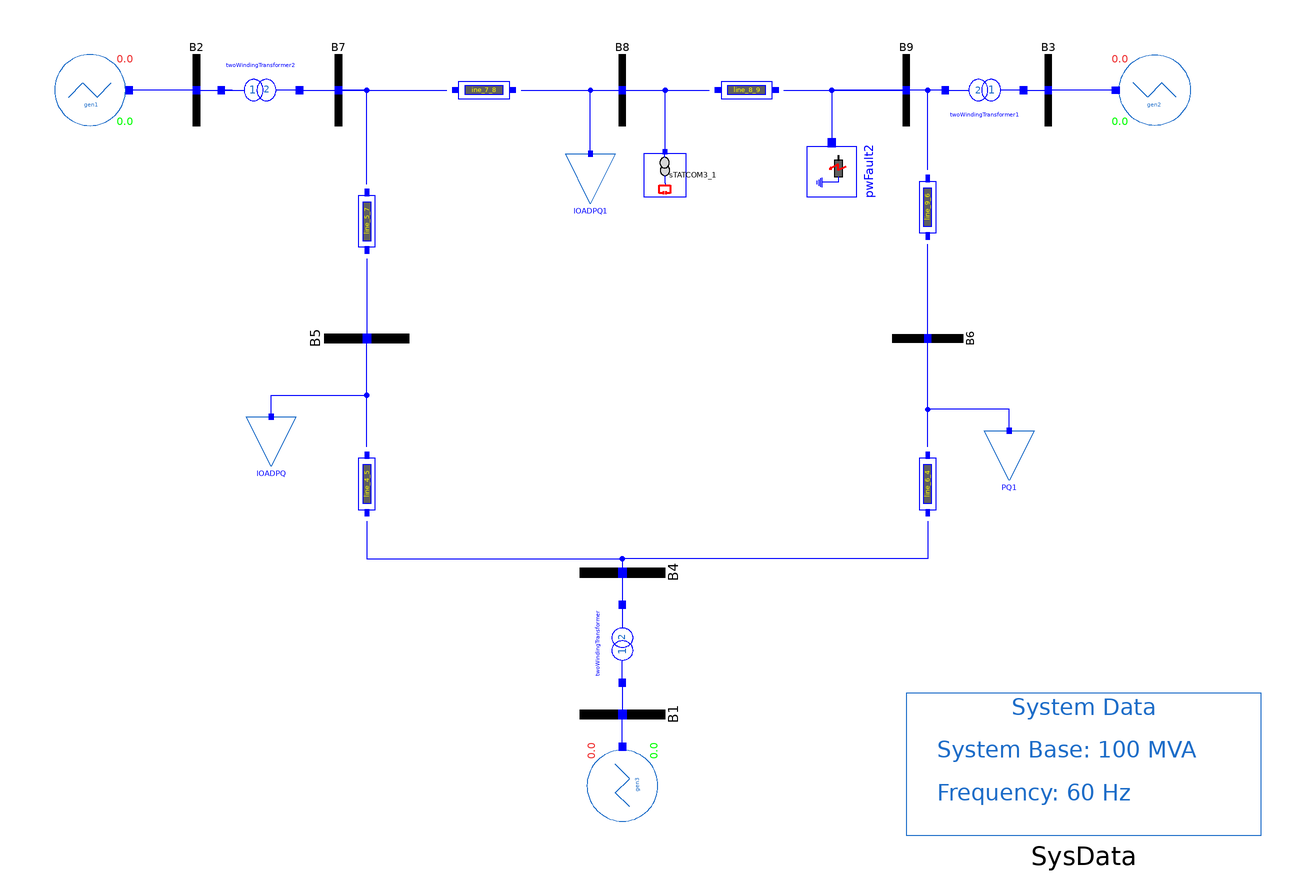

This picture is the connection diagram that the Modelica source below describes through its graphical annotations.

model IEEE_9_Buses_Statcom
  import Modelica.Constants.pi;
  OpenIPSL.Electrical.Branches.PSAT.TwoWindingTransformer twoWindingTransformer(
    kT=16.5/230,
    x=0.0576,
    r=0,
    V_b=16.5,
    Vn=16.5) annotation (Placement(transformation(
        extent={{-10,-10},{10,10}},
        rotation=90,
        origin={0,-66})));
  OpenIPSL.Electrical.Branches.PwLine line_6_4(
    R=0.017,
    X=0.092,
    G=0,
    B=0.079) annotation (Placement(transformation(
        extent={{-9,-6},{9,6}},
        rotation=90,
        origin={86,-21})));
  OpenIPSL.Electrical.Branches.PwLine line_4_5(
    G=0,
    R=0.01,
    X=0.085,
    B=0.088) annotation (Placement(transformation(
        extent={{-9,-6},{9,6}},
        rotation=90,
        origin={-72,-21})));
  OpenIPSL.Electrical.Loads.PSAT.VoltDependant lOADPQ(
    V_b=230,
    V_0=0.997968971576412,
    angle_0=-0.069547629203294*180/pi,
    P_0=1.25*SysData.S_b,
    Q_0=0.5*SysData.S_b) annotation (Placement(transformation(
        extent={{-7,-7},{7,7}},
        rotation=0,
        origin={-99,-9})));
  OpenIPSL.Electrical.Loads.PSAT.VoltDependant PQ1(
    V_b=230,
    V_0=1.014662489636656,
    angle_0=-0.064300235023830*180/pi,
    P_0=0.9*SysData.S_b,
    Q_0=0.3*SysData.S_b) annotation (Placement(transformation(
        extent={{-7,-7},{7,7}},
        rotation=0,
        origin={109,-13})));
  OpenIPSL.Electrical.Branches.PwLine line_9_6(
    G=0,
    R=0.039,
    X=0.170,
    B=0.179) annotation (Placement(transformation(
        extent={{-9,-6},{9,6}},
        rotation=90,
        origin={86,57})));
  OpenIPSL.Electrical.Branches.PwLine line_5_7(
    G=0,
    R=0.032,
    X=0.161,
    B=0.153) annotation (Placement(transformation(
        extent={{-9,-6},{9,6}},
        rotation=90,
        origin={-72,53})));
  OpenIPSL.Electrical.Branches.PwLine line_8_9(
    G=0,
    R=0.0119,
    X=0.1008,
    B=0.1045) annotation (Placement(transformation(
        extent={{-9,-6.00001},{9.00001,6.00001}},
        rotation=0,
        origin={35,90})));
  OpenIPSL.Electrical.Branches.PSAT.TwoWindingTransformer twoWindingTransformer1(
    r=0,
    kT=13.8/230,
    x=0.0586,
    V_b=13.8,
    Vn=13.8) annotation (Placement(transformation(
        extent={{-10,-10},{10,10}},
        rotation=180,
        origin={102,90})));
  OpenIPSL.Electrical.Branches.PSAT.TwoWindingTransformer twoWindingTransformer2(
    r=0,
    kT=18/230,
    x=0.0625,
    Sn=100,
    V_b=18,
    Vn=18) annotation (Placement(transformation(
        extent={{-10,-10},{10,10}},
        rotation=0,
        origin={-102,90})));
  OpenIPSL.Electrical.Loads.PSAT.VoltDependant lOADPQ1(
    V_0=1.025,
    angle_0=0.011660880329004*180/pi,
    V_b=230,
    P_0=1*SysData.S_b,
    Q_0=0.35*SysData.S_b) annotation (Placement(transformation(
        extent={{-7,-7},{7,7}},
        rotation=0,
        origin={-9,65})));
  OpenIPSL.Electrical.FACTS.PSAT.STATCOM sTATCOM3_1(
    Qg=0.128730182132440,
    Tr=0.1,
    Sn=100,
    fn=60,
    V_0=1.025,
    Vbus=230,
    Vn=230,
    Sb=SysData.S_b,
    angle_0=0.011660880329004*180/pi,
    i_Min=-0.8,
    Kr=100,
    i_Max=1.2) annotation (Placement(transformation(
        extent={{-6,-6},{6,6}},
        rotation=90,
        origin={12,66})));
  OpenIPSL.Electrical.Buses.Bus B2 annotation (Placement(transformation(extent={{-130,80},{-110,100}})));
  OpenIPSL.Electrical.Buses.Bus B7 annotation (Placement(transformation(extent={{-90,80},{-70,100}})));
  OpenIPSL.Electrical.Buses.Bus B8(V_0=1.025) annotation (Placement(transformation(
        extent={{-10,-10},{10,10}},
        rotation=0,
        origin={0,90})));
  OpenIPSL.Electrical.Buses.Bus B9 annotation (Placement(transformation(extent={{70,80},{90,100}})));
  OpenIPSL.Electrical.Buses.Bus B3 annotation (Placement(transformation(extent={{110,80},{130,100}})));
  OpenIPSL.Electrical.Buses.Bus B6 annotation (Placement(transformation(
        extent={{-10,-10},{10,10}},
        rotation=-90,
        origin={86,20})));
  OpenIPSL.Electrical.Buses.Bus B5 annotation (Placement(transformation(
        extent={{-12,-12},{12,12}},
        rotation=90,
        origin={-72,20})));
  OpenIPSL.Electrical.Buses.Bus B4 annotation (Placement(transformation(
        extent={{-12,-12},{12,12}},
        rotation=-90,
        origin={0,-46})));
  OpenIPSL.Electrical.Buses.Bus B1 annotation (Placement(transformation(
        extent={{-12,-12},{12,12}},
        rotation=-90,
        origin={0,-86})));
  OpenIPSL.Electrical.Branches.PwLine ine_7_8(
    R=0.0085,
    X=0.072,
    G=0,
    B=0.0745,
    t2=110,
    t1=30,
    opening=1) annotation (Placement(transformation(extent={{-48,84},{-30,96}})));
  Generation_Groups.Gen1 gen1(
    V_b=18,
    V_0=1.025,
    height_1=0.05,
    tstart_1=2,
    angle_0=0.160490018910725*180/pi,
    P_0=1.63*SysData.S_b,
    Q_0=0.001552891584958*SysData.S_b,
    refdisturb_1=false) annotation (Placement(transformation(extent={{-160,80},{-140,100}})));
  Generation_Groups.Gen2 gen2(
    V_b=13.8,
    V_0=1.025,
    height_2=0.05,
    tstart_2=2,
    refdisturb_2=false,
    P_0=0.85*SysData.S_b,
    Q_0=-0.163501111031896*SysData.S_b,
    angle_0=0.080629575357894*180/pi) annotation (Placement(transformation(extent={{160,80},{140,100}})));
  Generation_Groups.Gen3 gen3(
    V_0=1.040000000000000,
    angle_0=0,
    height_3=0.05,
    tstart_3=2,
    refdisturb_3=false,
    V_b=16.5,
    Q_0=0.248141030193284*SysData.S_b,
    P_0=0.715870954698346*SysData.S_b) annotation (Placement(transformation(
        extent={{-10,-10},{10,10}},
        rotation=90,
        origin={0,-106})));
  inner OpenIPSL.Electrical.SystemBase SysData(S_b=100, fn=60) annotation (Placement(transformation(extent={{80,-120},{180,-80}})));
  OpenIPSL.Electrical.Events.PwFault pwFault2(
    X=0.01,
    R=0.01,
    t1=3,
    t2=3.1) annotation (Placement(transformation(
        extent={{-7,-7},{7,7}},
        rotation=270,
        origin={59,67})));
equation
  connect(line_5_7.n, B7.p) annotation (Line(
      points={{-72,63.5},{-72,90},{-80,90}},
      color={0,0,255},
      smooth=Smooth.None));
  connect(twoWindingTransformer1.n, B9.p) annotation (Line(
      points={{91,90},{80,90}},
      color={0,0,255},
      smooth=Smooth.None));
  connect(line_9_6.n, B9.p) annotation (Line(
      points={{86,67.5},{86,90},{80,90}},
      color={0,0,255},
      smooth=Smooth.None));
  connect(twoWindingTransformer1.p, B3.p) annotation (Line(
      points={{113,90},{120,90}},
      color={0,0,255},
      smooth=Smooth.None));
  connect(line_6_4.n, B6.p) annotation (Line(
      points={{86,-10.5},{86,20}},
      color={0,0,255},
      smooth=Smooth.None));
  connect(B6.p, line_9_6.p) annotation (Line(
      points={{86,20},{86,46.5}},
      color={0,0,255},
      smooth=Smooth.None));
  connect(line_4_5.n, B5.p) annotation (Line(
      points={{-72,-10.5},{-72,20}},
      color={0,0,255},
      smooth=Smooth.None));
  connect(line_5_7.p, B5.p) annotation (Line(
      points={{-72,42.5},{-72,20}},
      color={0,0,255},
      smooth=Smooth.None));
  connect(twoWindingTransformer.p, B1.p) annotation (Line(
      points={{0,-77},{0,-86}},
      color={0,0,255},
      smooth=Smooth.None));
  connect(B7.p, ine_7_8.p) annotation (Line(points={{-80,90},{-64,90},{-49.5,90}}, color={0,0,255}));
  connect(ine_7_8.n, B8.p) annotation (Line(points={{-28.5,90},{-28.5,90},{0,90}}, color={0,0,255}));
  connect(B2.p, gen1.pwPin) annotation (Line(points={{-120,90},{-139,90}}, color={0,0,255}));
  connect(B2.p, twoWindingTransformer2.p) annotation (Line(points={{-120,90},{-110,90},{-113,90}}, color={0,0,255}));
  connect(twoWindingTransformer2.n, B7.p) annotation (Line(points={{-91,90},{-91,90},{-80,90}}, color={0,0,255}));
  connect(gen2.pwPin, B3.p) annotation (Line(points={{139,90},{129.5,90},{120,90}}, color={0,0,255}));
  connect(lOADPQ.p, B5.p) annotation (Line(points={{-99,-1.3},{-99,4},{-72,4},{-72,20}}, color={0,0,255}));
  connect(line_4_5.p, B4.p) annotation (Line(points={{-72,-31.5},{-72,-31.5},{-72,-42},{0,-42},{0,-46}}, color={0,0,255}));
  connect(line_6_4.p, B4.p) annotation (Line(points={{86,-31.5},{86,-42},{0,-42},{0,-46}}, color={0,0,255}));
  connect(PQ1.p, B6.p) annotation (Line(points={{109,-5.3},{109,0},{86,0},{86,20}}, color={0,0,255}));
  connect(lOADPQ1.p, B8.p) annotation (Line(points={{-9,72.7},{-9,90},{0,90}}, color={0,0,255}));
  connect(B4.p, twoWindingTransformer.n) annotation (Line(points={{0,-46},{0,-55}}, color={0,0,255}));
  connect(gen3.pwPin, B1.p) annotation (Line(points={{0,-95},{0,-86}}, color={0,0,255}));
  connect(line_8_9.n, B9.p) annotation (Line(points={{45.5,90},{45.5,90},{80,90}}, color={0,0,255}));
  connect(B8.p, line_8_9.p) annotation (Line(points={{0,90},{24.5,90}}, color={0,0,255}));
  connect(sTATCOM3_1.p, line_8_9.p) annotation (Line(points={{12,72.6},{12,90},{24.5,90}}, color={0,0,255}));
  connect(B9.p, pwFault2.p) annotation (Line(points={{80,90},{59,90},{59,75.1667}}, color={0,0,255}));
  annotation (
    Diagram(coordinateSystem(preserveAspectRatio=false, extent={{-180,-120},{180,120}})),
    Icon(coordinateSystem(extent={{-180,-120},{180,120}})),
    Documentation(info="<html>
<table cellspacing=\"2\" cellpadding=\"0\" border=\"0\"<tr>
<td><p>Reference</p></td>
<td><p>PSAT Manual 2.1.8</p></td>
</tr>
<tr>
<td><p>Last update</p></td>
<td><p>15/07/2015</p></td>
</tr>
<tr>
<td><p>Author</p></td>
<td><p>MAA Murad, SmarTS Lab, KTH Royal Institute of Technology</p></td>
</tr>
<tr>
<td><p>Contact</p></td>
<td><p><a href=\"mailto:luigiv@kth.se\">luigiv@kth.se</a></p></td>
</tr>
</table>
</html>", revisions="<html>
<!--DISCLAIMER-->
<p>OpenIPSL:</p>
<p>Copyright 2016 SmarTS Lab (Sweden)</p>
<ul>
<li>SmarTS Lab, research group at KTH: <a href=\"https://www.kth.se/en\">https://www.kth.se/en</a></li>
</ul>
<p>The authors can be contacted by email: <a href=\"mailto:luigiv@kth.se\">luigiv@kth.se</a></p>

<p>This Source Code Form is subject to the terms of the Mozilla Public License, v. 2.0. </p>
<p>If a copy of the MPL was not distributed with this file, You can obtain one at <a href=\"http://mozilla.org/MPL/2.0/\"> http://mozilla.org/MPL/2.0</a>.</p>

<p></p>
<p>iPSL:</p>
<p>Copyright 2015-2016 RTE (France), SmarTS Lab (Sweden), AIA (Spain) and DTU (Denmark)</p>
<ul>
<li>RTE: <a href=\"http://www.rte-france.com\">http://www.rte-france.com</a></li>
<li>SmarTS Lab, research group at KTH: <a href=\"https://www.kth.se/en\">https://www.kth.se/en</a></li>
<li>AIA: <a href=\"http://www.aia.es/en/energy\"> http://www.aia.es/en/energy</a></li>
<li>DTU: <a href=\"http://www.dtu.dk/english\"> http://www.dtu.dk/english</a></li>
</ul>
<p>The authors can be contacted by email: <a href=\"mailto:info@itesla-ipsl.org\">info@itesla-ipsl.org</a></p>

<p>This Source Code Form is subject to the terms of the Mozilla Public License, v. 2.0. </p>
<p>If a copy of the MPL was not distributed with this file, You can obtain one at <a href=\"http://mozilla.org/MPL/2.0/\"> http://mozilla.org/MPL/2.0</a>.</p>
</html>
"),
    experiment(
      StopTime=20,
      Interval=0.001,
      Tolerance=1e-006,
      __Dymola_fixedstepsize=0.001,
      __Dymola_Algorithm="Rkfix2"),
    __Dymola_experimentSetupOutput);
end IEEE_9_Buses_Statcom;